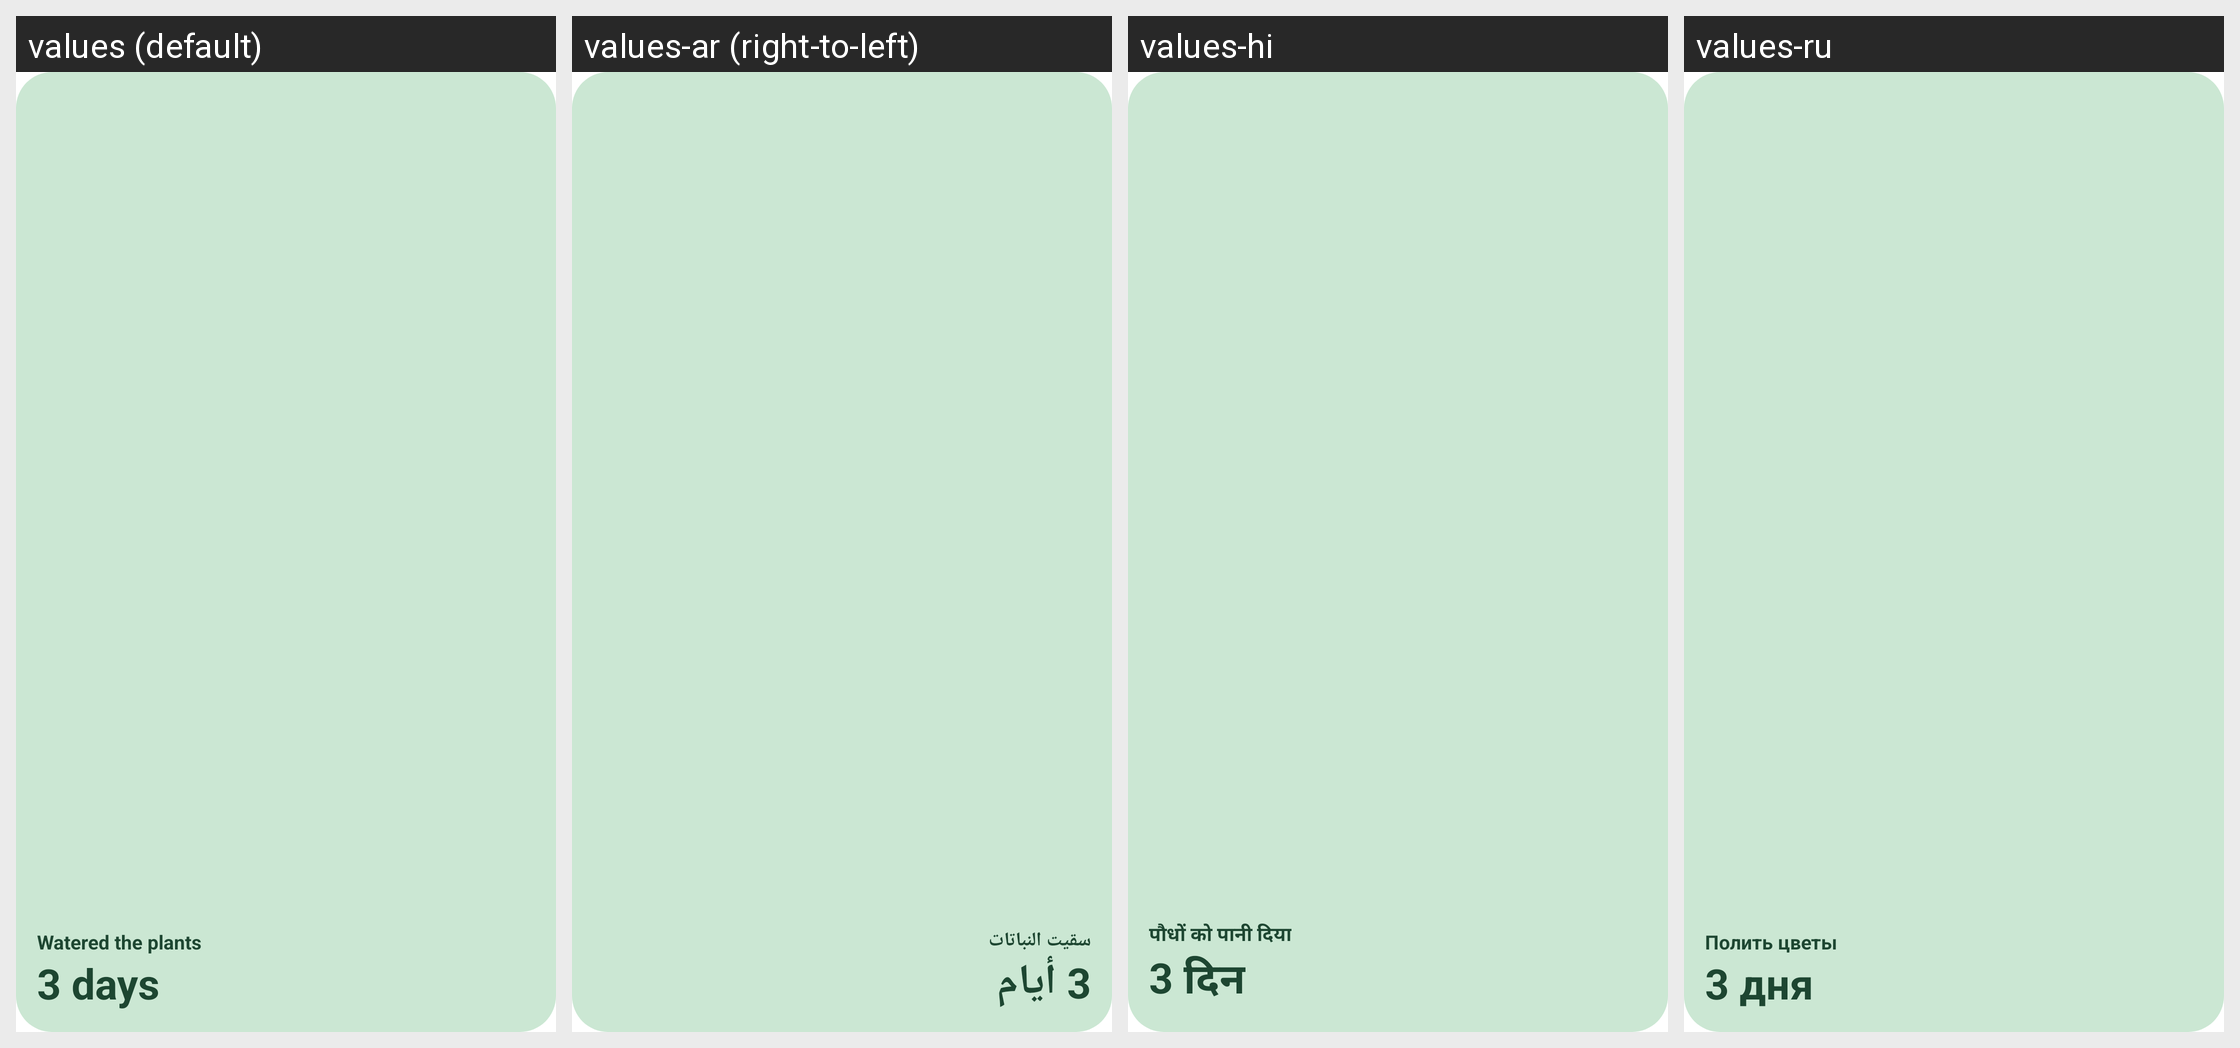

Locale-by-locale string values for the Android screen shown in this grid:
Android screen res/layout/widget_preview.xml rendered under 4 locales, left to right: values (default), values-ar (right-to-left), values-hi, values-ru. Device: Nexus 5 (rendered at 1080×1920; each locale shown at half size, 540×960, under a caption strip naming it); theme Theme.LastTime.
Other locales in the repository, not shown: values-de, values-es, values-fr, values-in, values-it, values-ja, values-ko, values-nl, values-pl, values-pt, values-tr, values-zh-rCN.
Strings drawn on this screen, with the default value and each locale's value (text and hints the layout hard-codes, and strings that could not be matched under every locale, appear in the picture but are not listed):

widget_preview_name
  values: Watered the plants
  values-ar: سقيت النباتات
  values-hi: पौधों को पानी दिया
  values-ru: Полить цветы

widget_preview_elapsed
  values: 3 days
  values-ar: 3 أيام
  values-hi: 3 दिन
  values-ru: 3 дня
